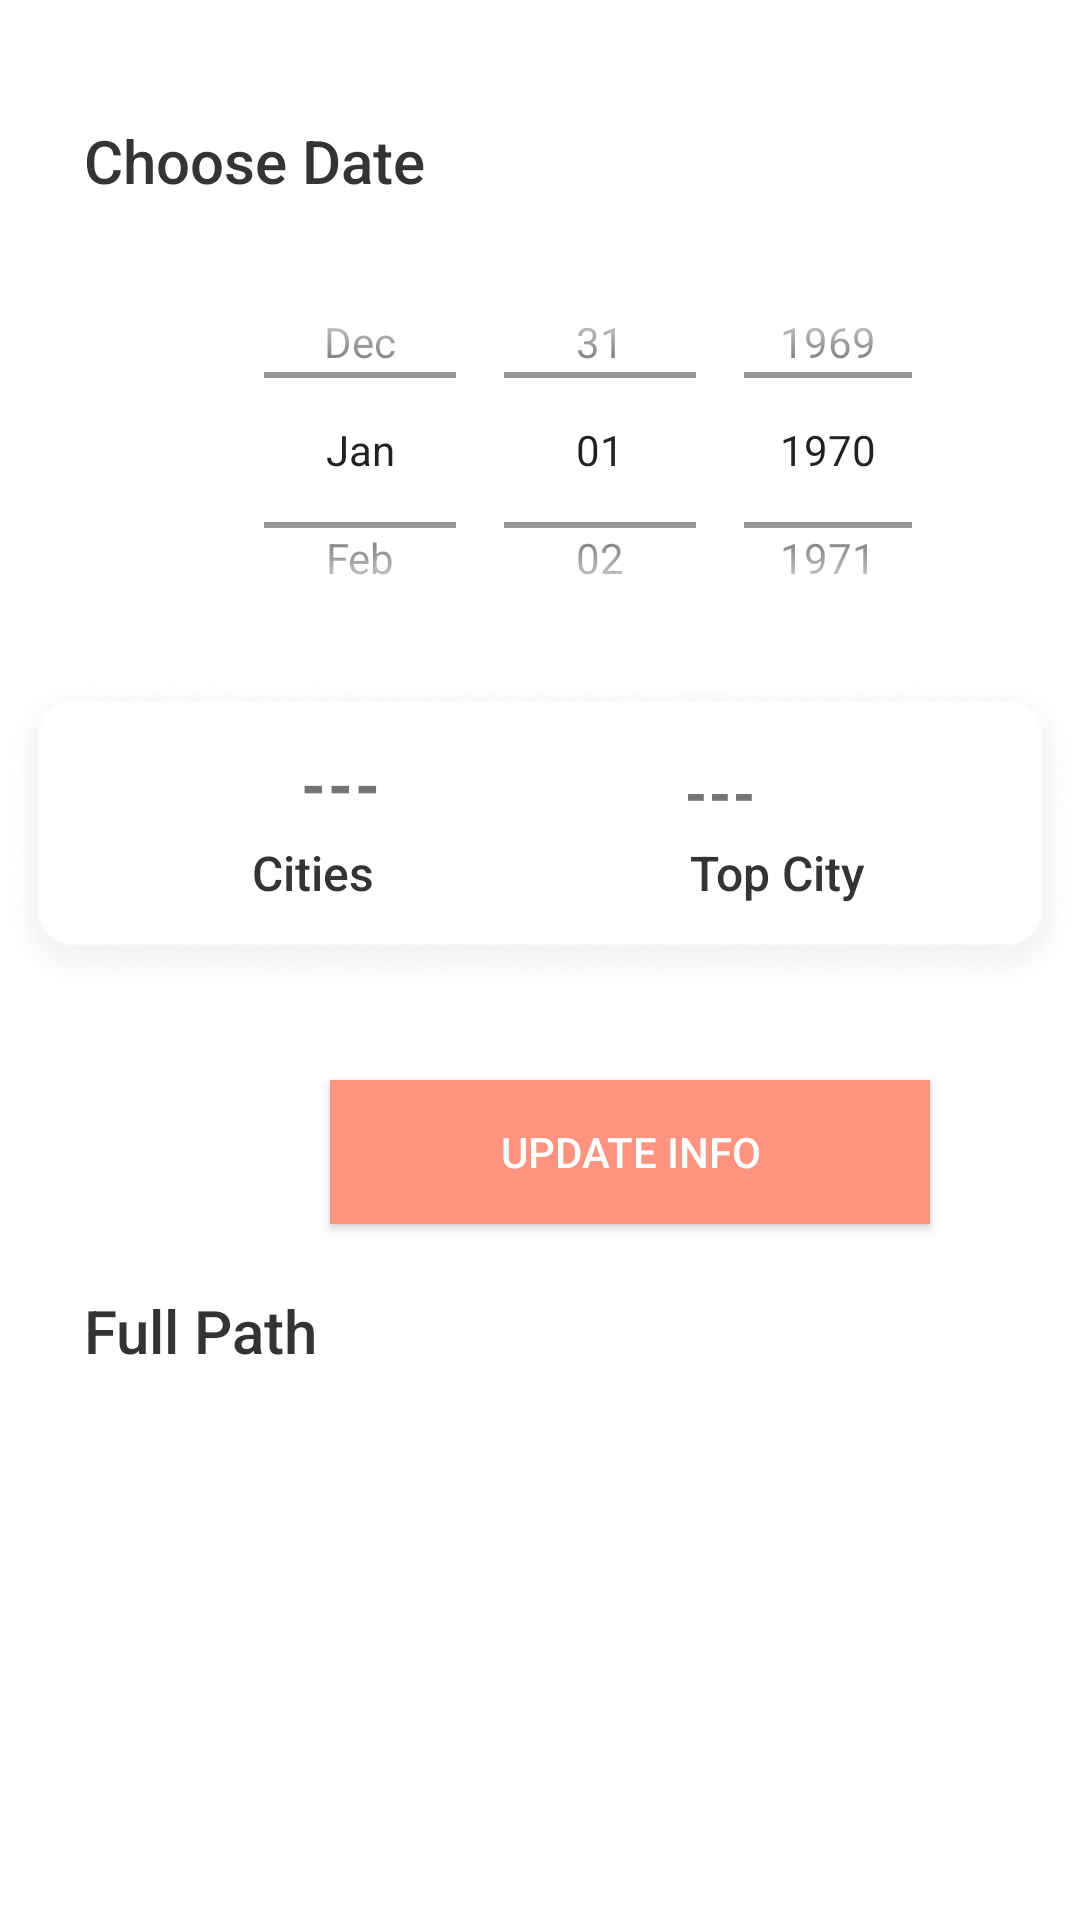

Produce the Android XML layout that renders to this screen, including the resource entries it uses.
<!-- AndroidManifest.xml: application theme Theme.MapCovid -->
<!-- res/layout/fragment_path.xml -->
<?xml version="1.0" encoding="utf-8"?>
<androidx.constraintlayout.widget.ConstraintLayout xmlns:android="http://schemas.android.com/apk/res/android"
    xmlns:app="http://schemas.android.com/apk/res-auto"
    xmlns:tools="http://schemas.android.com/tools"
    android:layout_width="match_parent"
    android:layout_height="match_parent"
    tools:context=".PathFragment"
    android:background="?attr/backgroundColor">

    <TextView
        android:id="@+id/header1"
        android:layout_width="match_parent"
        android:layout_height="40dp"
        android:layout_marginStart="28dp"
        android:layout_marginTop="40dp"
        android:layout_marginEnd="8dp"
        android:fontFamily="sans-serif-medium"
        android:text="Choose Date"
        android:textColor="?attr/textColor"
        android:textSize="20sp"
        app:layout_constraintEnd_toEndOf="parent"
        app:layout_constraintStart_toStartOf="parent"
        app:layout_constraintTop_toTopOf="parent" />

    <TextView
        android:id="@+id/header2"
        android:layout_width="match_parent"
        android:layout_height="40dp"
        android:layout_marginStart="28dp"
        android:layout_marginTop="430dp"
        android:layout_marginEnd="8dp"
        android:fontFamily="sans-serif-medium"
        android:text="Full Path"
        android:textColor="?attr/textColor"
        android:textSize="20sp"
        app:layout_constraintEnd_toEndOf="parent"
        app:layout_constraintStart_toStartOf="parent"
        app:layout_constraintTop_toTopOf="parent" />

    <ImageView
        android:id="@+id/imageView"
        android:layout_width="wrap_content"
        android:layout_height="wrap_content"
        android:layout_marginStart="8dp"
        android:layout_marginTop="220dp"
        android:layout_marginEnd="8dp"
        app:layout_constraintEnd_toEndOf="parent"
        app:layout_constraintStart_toStartOf="parent"
        app:layout_constraintTop_toTopOf="parent"
        app:srcCompat="@drawable/path_top_container" />

    <TextView
        android:id="@+id/numLocations"
        android:layout_width="wrap_content"
        android:layout_height="wrap_content"
        android:layout_marginStart="100dp"
        android:layout_marginTop="28dp"
        android:fontFamily="sans-serif-black"
        android:text="---"
        android:textSize="20sp"
        app:layout_constraintStart_toStartOf="@id/imageView"
        app:layout_constraintTop_toTopOf="@id/imageView"
        app:srcCompat="@drawable/path_top_container" />

    <TextView
        android:id="@+id/popCity"
        android:layout_width="match_parent"
        android:layout_height="wrap_content"
        android:layout_marginStart="150dp"
        android:layout_marginTop="32dp"
        android:layout_marginEnd="30dp"
        android:fontFamily="sans-serif-black"
        android:gravity="center"
        android:text="---"
        android:textSize="18sp"
        app:layout_constraintStart_toStartOf="@id/imageView"
        app:layout_constraintTop_toTopOf="@id/imageView"
        app:srcCompat="@drawable/path_top_container" />

    <TextView
        android:id="@+id/locations"
        android:layout_width="wrap_content"
        android:layout_height="wrap_content"
        android:layout_centerHorizontal="true"
        android:layout_marginStart="84dp"
        android:layout_marginTop="60dp"
        android:fontFamily="sans-serif-medium"
        android:text="Cities"
        android:textSize="16sp"
        android:textColor="?attr/textColor"
        app:layout_constraintStart_toStartOf="@id/imageView"
        app:layout_constraintTop_toTopOf="@id/imageView"
        app:srcCompat="@drawable/path_top_container" />

    <TextView
        android:id="@+id/days"
        android:layout_width="wrap_content"
        android:layout_height="wrap_content"
        android:layout_centerHorizontal="true"
        android:layout_marginStart="230dp"
        android:layout_marginTop="60dp"
        android:fontFamily="sans-serif-medium"
        android:text="Top City"
        android:textColor="?attr/textColor"
        android:textSize="16sp"
        app:layout_constraintStart_toStartOf="@id/imageView"
        app:layout_constraintTop_toTopOf="@id/imageView"
        app:srcCompat="@drawable/path_top_container" />

    <DatePicker
        android:id="@+id/datePicker"
        android:layout_width="240dp"
        android:layout_height="140dp"
        android:layout_marginStart="80dp"
        android:layout_marginTop="80dp"
        android:layout_marginEnd="8dp"
        android:calendarViewShown="false"
        android:datePickerMode="spinner"
        android:background="?attr/tintColor"
        android:spinnersShown="true"
        app:layout_constraintStart_toStartOf="parent"
        app:layout_constraintTop_toTopOf="parent" />

    <Button
        android:id="@+id/date_button"
        android:layout_width="200dp"
        android:layout_height="wrap_content"
        android:layout_marginStart="110dp"
        android:layout_marginTop="360dp"
        android:layout_marginEnd="8dp"
        android:background="#FE947F"
        android:onClick="setDate"
        android:text="Update Info"
        android:textColor="@color/white"
        app:layout_constraintStart_toStartOf="parent"
        app:layout_constraintTop_toTopOf="parent" />

    <ScrollView
        android:id="@+id/scroll_view"
        android:layout_width="413dp"
        android:layout_height="240dp"
        android:layout_marginTop="4dp"
        app:layout_constraintEnd_toEndOf="parent"
        app:layout_constraintStart_toStartOf="parent"
        app:layout_constraintTop_toBottomOf="@+id/header2"
        android:layout_marginBottom="10dp">

        <LinearLayout
            android:id="@+id/linear_layout"
            android:layout_width="match_parent"
            android:layout_height="wrap_content"
            android:orientation="vertical" />
    </ScrollView>

</androidx.constraintlayout.widget.ConstraintLayout>
<!-- resources referenced by this layout -->
<resources>
  <color name="white">#FFFFFFFF</color>
  <!-- drawable path_top_container: png bitmap (drawable, 8195 bytes) -->
  <style name="Theme.MapCovid" parent="Theme.MaterialComponents.DayNight.DarkActionBar">
          <item name="colorPrimary">@color/peach</item>
          <item name="colorPrimaryDark">#343434</item>
          <item name="colorOnPrimary">@color/teal_200</item>
          <item name="colorOnSecondary">@color/black</item>
          <item name="backgroundColor">#FFFFFF</item>
          <item name="textColor">#343434</item>
           <item name="tintColor">#FFFFFF</item>
          <item name="buttonColor">@color/peach</item>
      <item name="android:statusBarColor" tools:targetApi="l">?attr/colorPrimaryVariant</item>
      </style>
  <color name="peach">#FF9984</color>
  <color name="teal_200">#FF03DAC5</color>
  <color name="black">#FF000000</color>
</resources>
